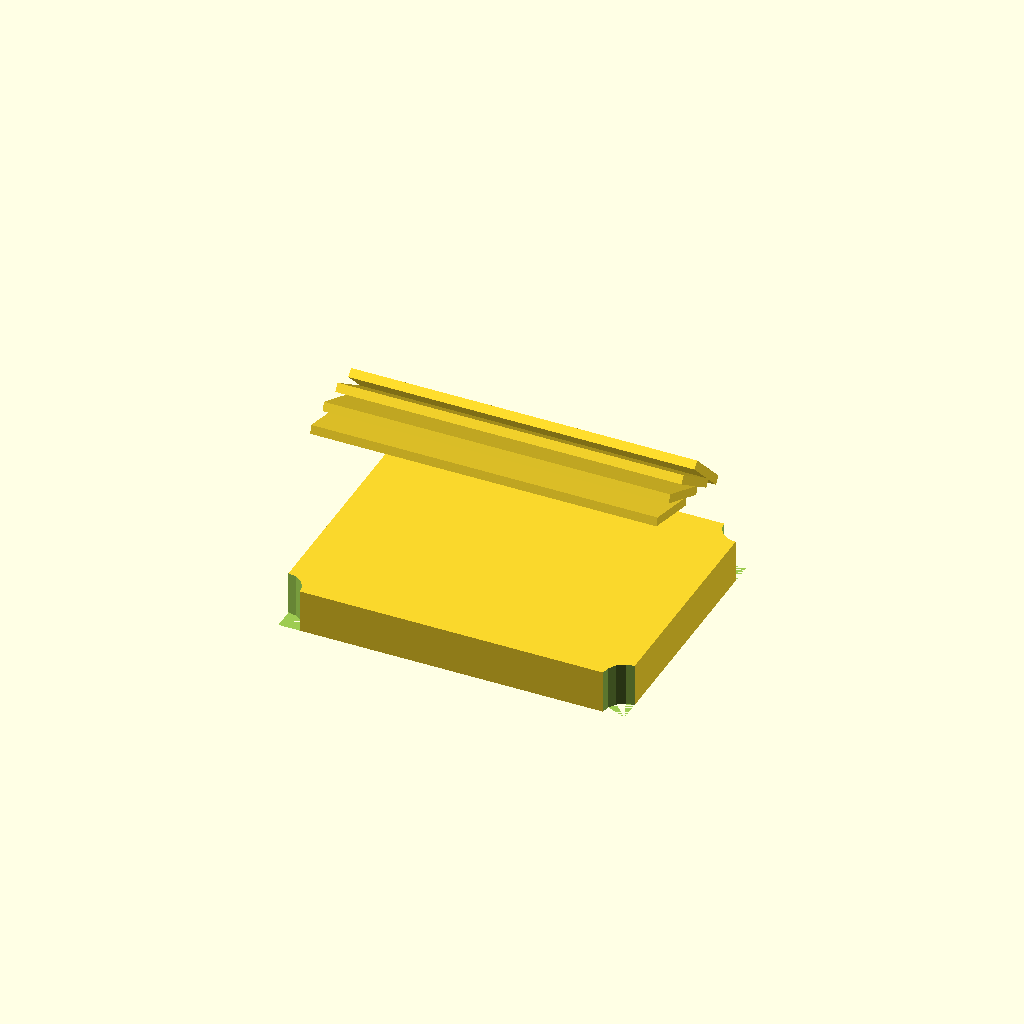
Cell 1 — every parameter at its default value.
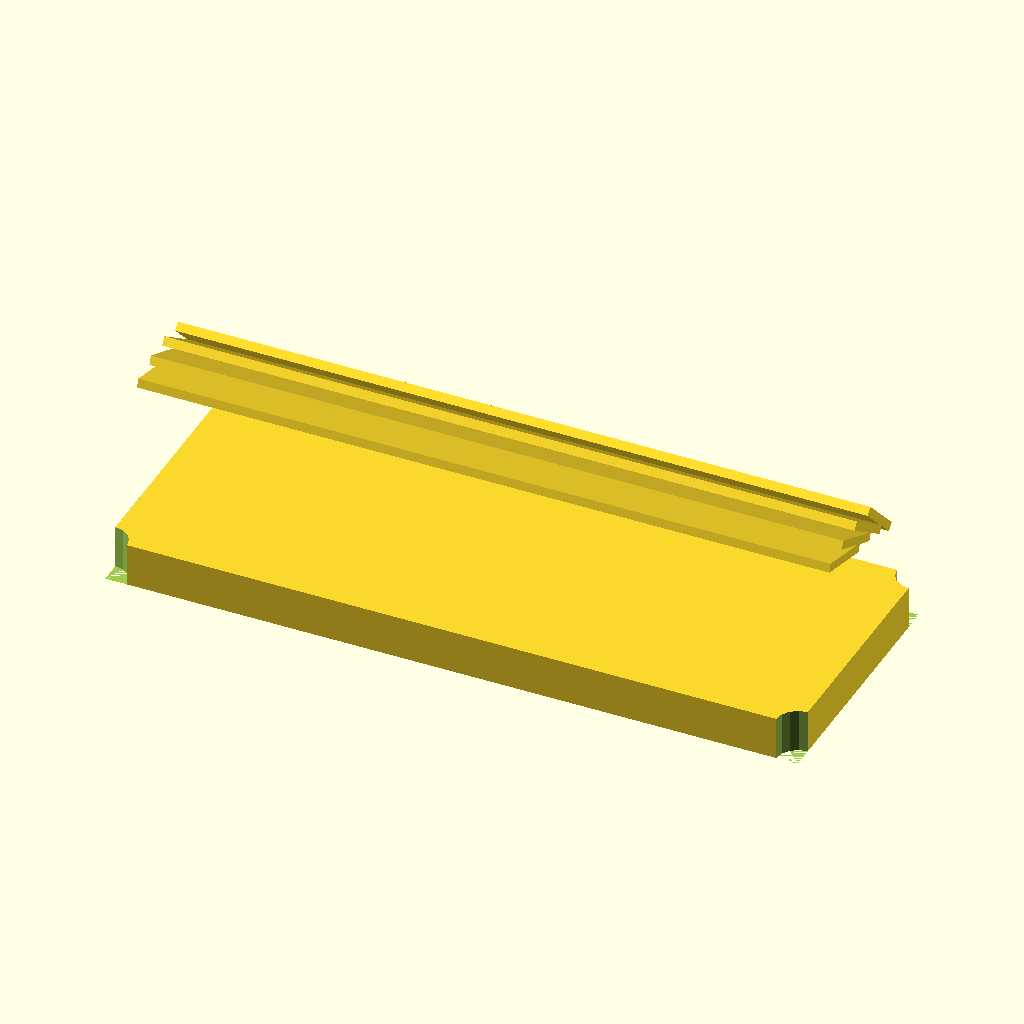
Cell 2: the same model with base_width = 160.
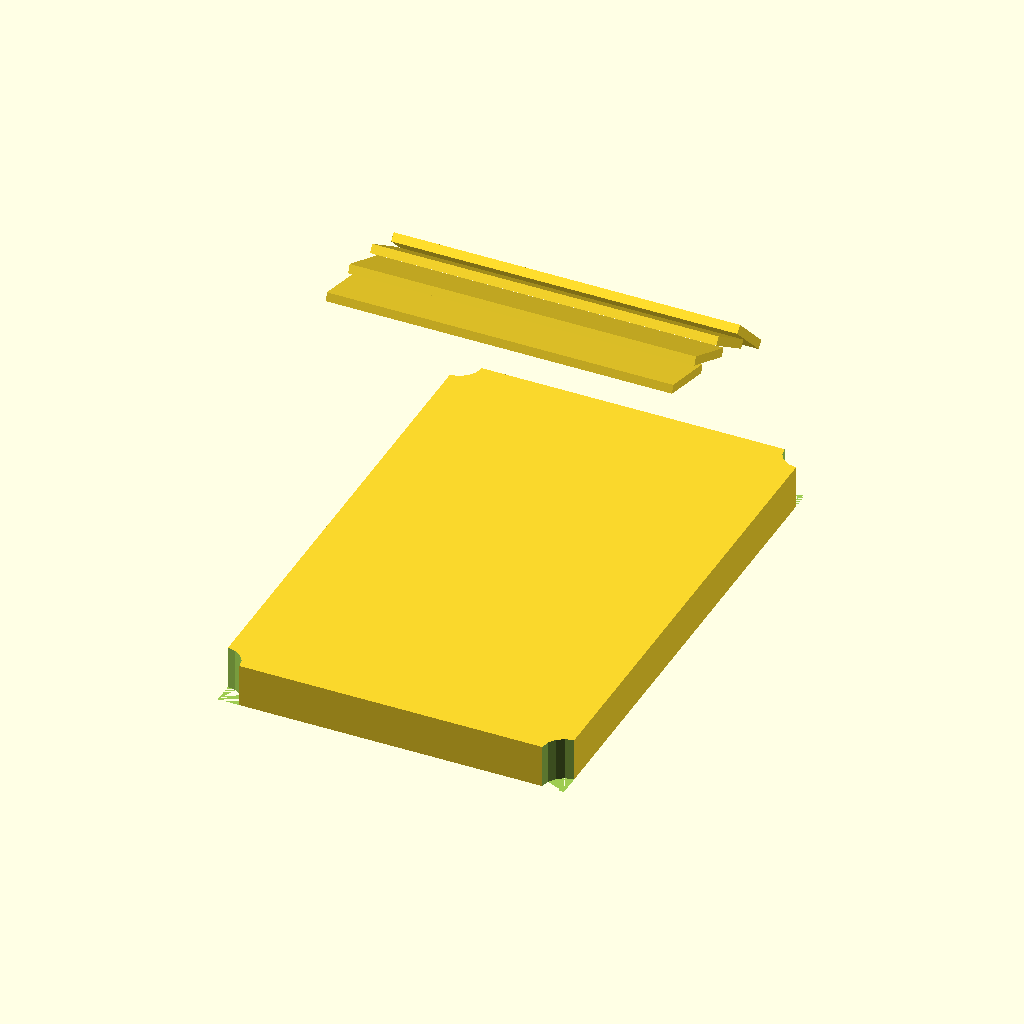
Cell 3: base_depth = 120 (everything else at default).
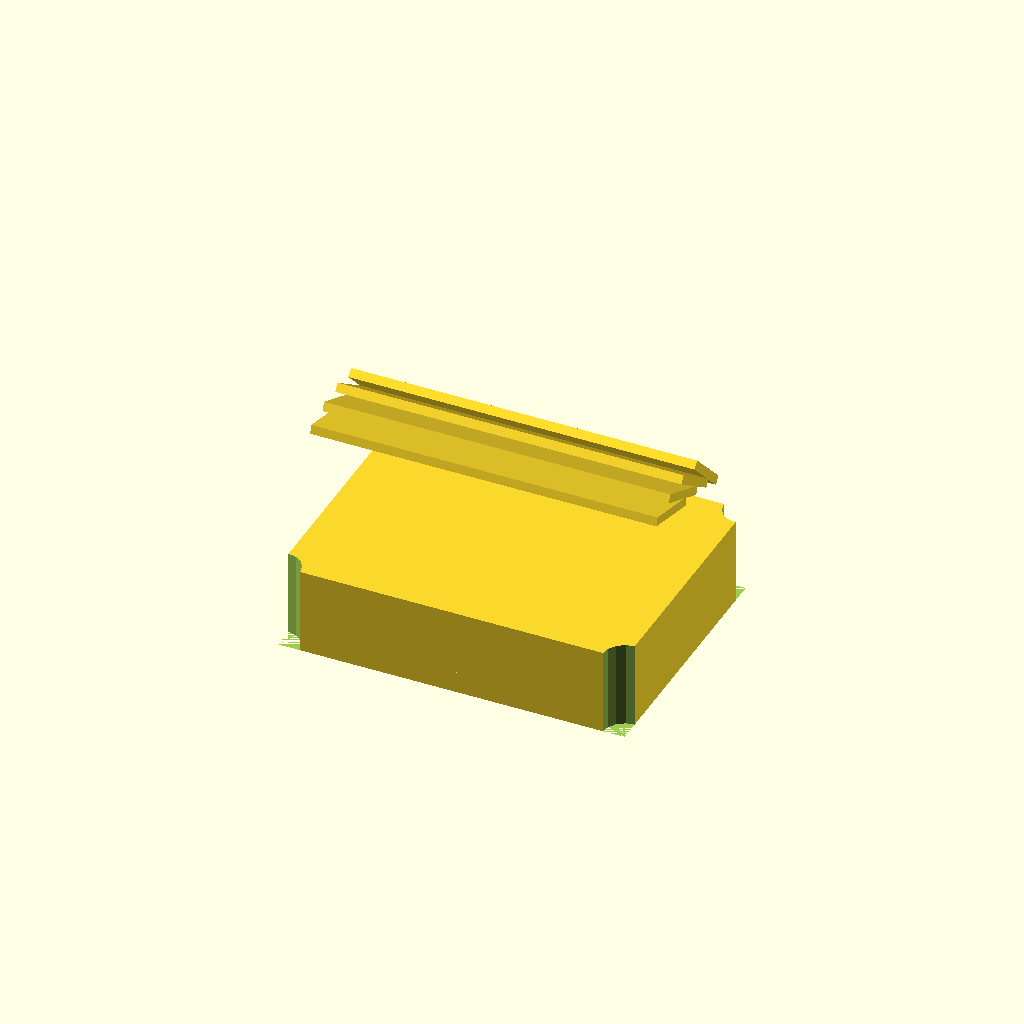
Cell 4 — base_height set to 20, the other parameters unchanged.
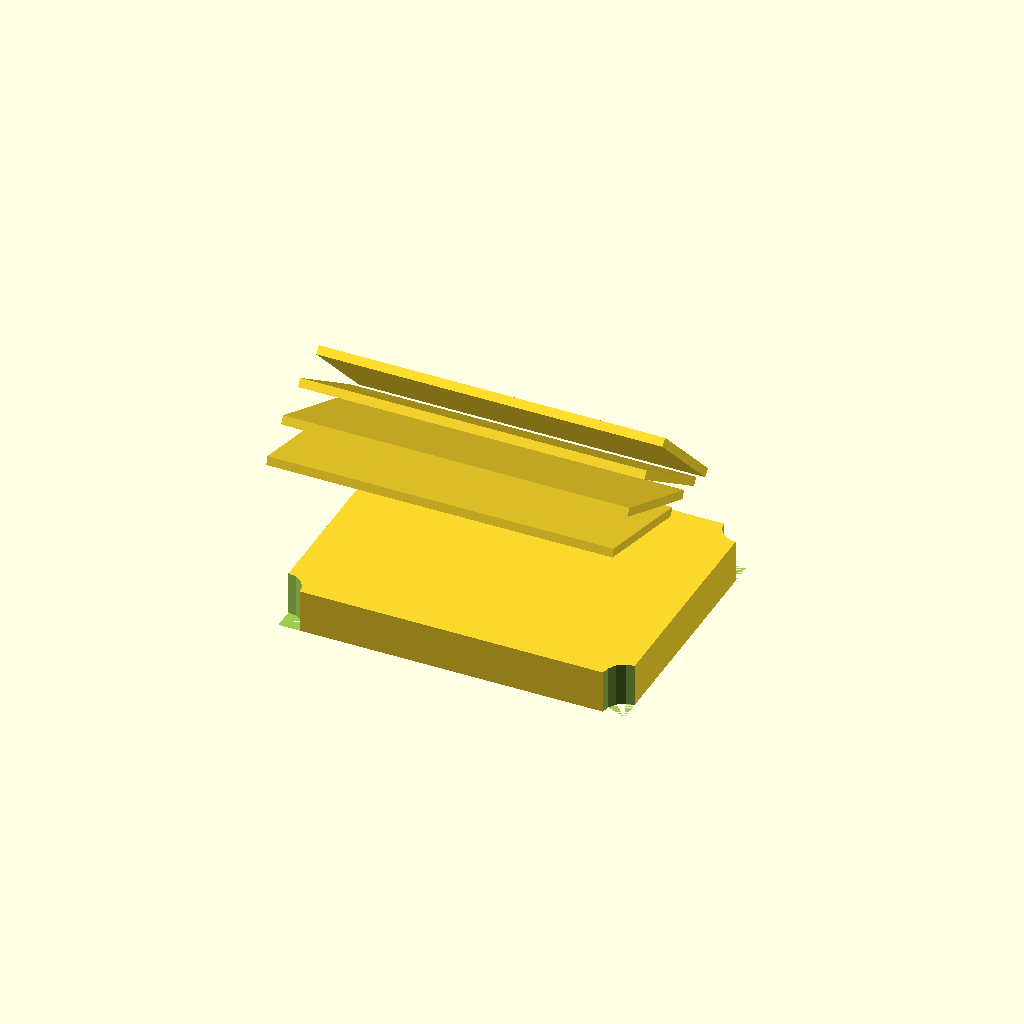
Cell 5 — holder_height set to 30, the other parameters unchanged.
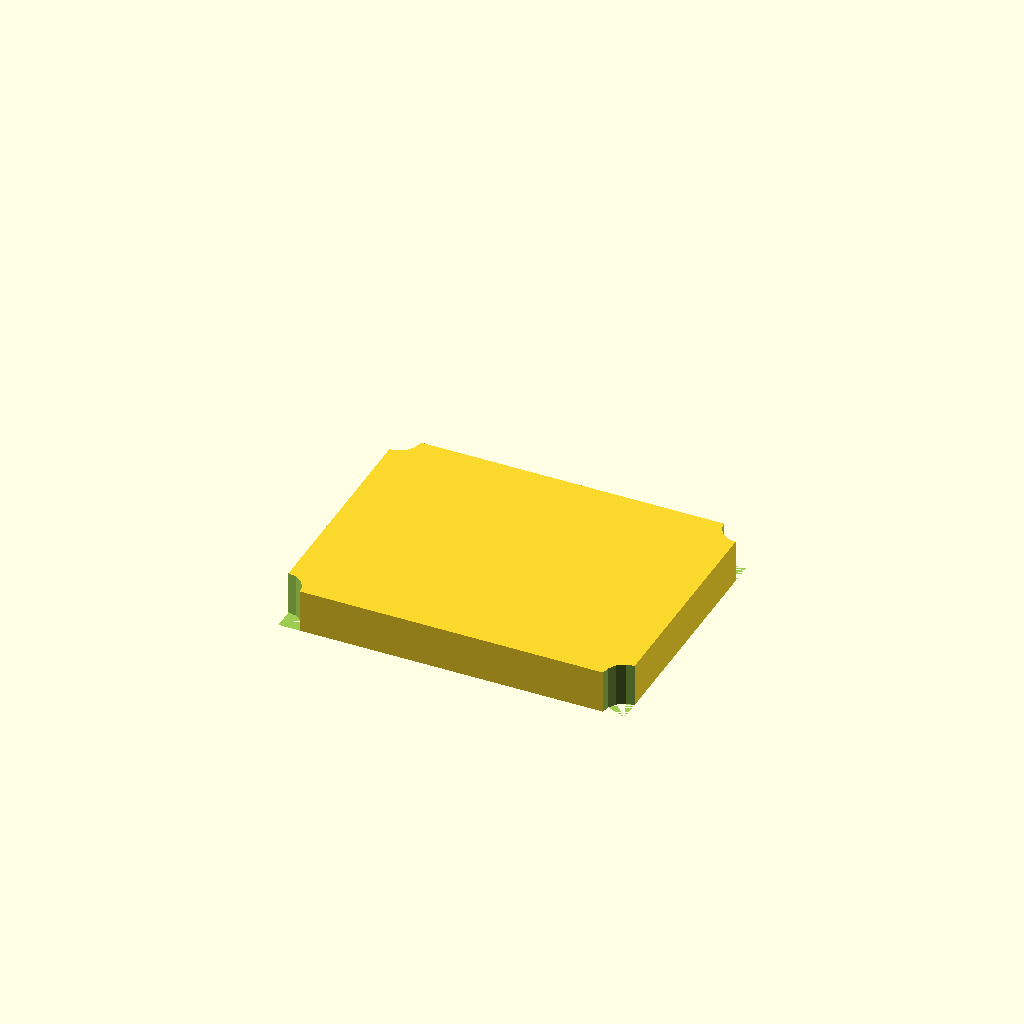
Cell 6: holder_angle_min = 90 (everything else at default).
One fixed orthographic camera (rotation 55°, 0°, 25°; colour scheme Cornfield) for every cell.
OpenSCAD source file generated/final_test_model.scad:
// Variables for dimensions
base_width = 80;
base_depth = 60;
base_height = 10;
holder_height = 15;
holder_angle_min = 45;
holder_angle_max = 75;
cable_slot_width = 10;
cable_slot_height = 5;
rounding_radius = 5;

// Main module
module phone_stand() {
    // Base with rounded corners
    difference() {
        cube([base_width, base_depth, base_height], center = true);
        translate([-base_width/2, -base_depth/2, -base_height/2]) cylinder(r=rounding_radius, h=base_height+1);
        translate([-base_width/2, base_depth/2, -base_height/2]) cylinder(r=rounding_radius, h=base_height+1);
        translate([base_width/2, -base_depth/2, -base_height/2]) cylinder(r=rounding_radius, h=base_height+1);
        translate([base_width/2, base_depth/2, -base_height/2]) cylinder(r=rounding_radius, h=base_height+1);
    }
    
    // Phone holder with adjustable angle
    for (angle = [holder_angle_min:10:holder_angle_max]) {
        rotate([angle, 0, 0]) 
        translate([0, base_depth/2, holder_height]) 
        cube([base_width, 2, holder_height], center = true);
    }
    
    // Slot for cable management
    translate([0, -base_depth/2, -base_height/2]) 
    cube([cable_slot_width, 2, cable_slot_height]);
}

// Call the main module
phone_stand();
Parameter table extracted from the source (name, type, default, range or options):
base_width: number, default 80
base_depth: number, default 60
base_height: number, default 10
holder_height: number, default 15
holder_angle_min: number, default 45
holder_angle_max: number, default 75
cable_slot_width: number, default 10
cable_slot_height: number, default 5
rounding_radius: number, default 5
